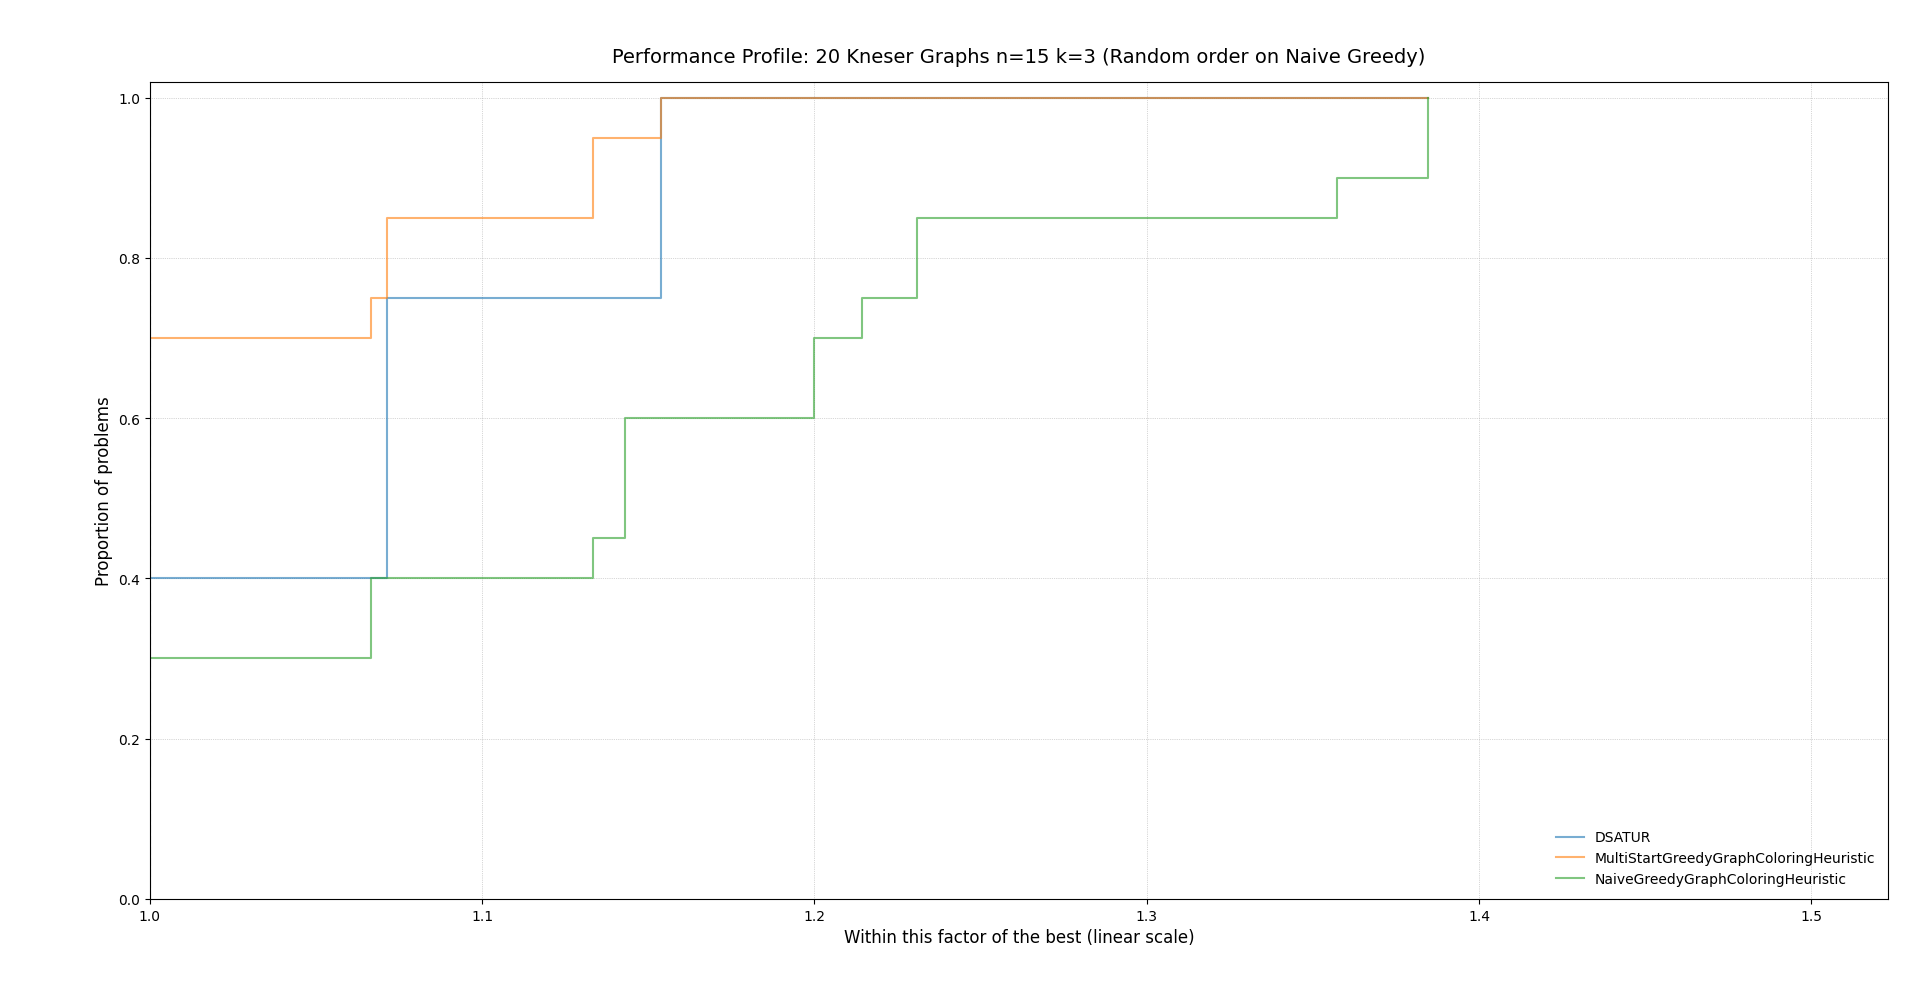

Source data for this figure (header and first rows):
instance, solver, metric
1, NaiveGreedyGraphColoringHeuristic, 16
1, MultiStartGreedyGraphColoringHeuristic, 14
1, DSATUR, 15
2, NaiveGreedyGraphColoringHeuristic, 18
2, MultiStartGreedyGraphColoringHeuristic, 13
2, DSATUR, 15
3, NaiveGreedyGraphColoringHeuristic, 16
3, MultiStartGreedyGraphColoringHeuristic, 14
3, DSATUR, 15
4, NaiveGreedyGraphColoringHeuristic, 18
4, MultiStartGreedyGraphColoringHeuristic, 15
4, DSATUR, 15
5, NaiveGreedyGraphColoringHeuristic, 16
5, MultiStartGreedyGraphColoringHeuristic, 14
5, DSATUR, 15
6, NaiveGreedyGraphColoringHeuristic, 15
6, MultiStartGreedyGraphColoringHeuristic, 15
6, DSATUR, 15
7, NaiveGreedyGraphColoringHeuristic, 13
7, MultiStartGreedyGraphColoringHeuristic, 15
7, DSATUR, 15
8, NaiveGreedyGraphColoringHeuristic, 14
8, MultiStartGreedyGraphColoringHeuristic, 15
8, DSATUR, 15
9, NaiveGreedyGraphColoringHeuristic, 15
9, MultiStartGreedyGraphColoringHeuristic, 17
9, DSATUR, 15
10, NaiveGreedyGraphColoringHeuristic, 18
10, MultiStartGreedyGraphColoringHeuristic, 15
10, DSATUR, 15
11, NaiveGreedyGraphColoringHeuristic, 16
11, MultiStartGreedyGraphColoringHeuristic, 13
11, DSATUR, 15
12, NaiveGreedyGraphColoringHeuristic, 19
12, MultiStartGreedyGraphColoringHeuristic, 14
12, DSATUR, 15
13, NaiveGreedyGraphColoringHeuristic, 18
13, MultiStartGreedyGraphColoringHeuristic, 13
13, DSATUR, 15
14, NaiveGreedyGraphColoringHeuristic, 16
14, MultiStartGreedyGraphColoringHeuristic, 13
14, DSATUR, 15
15, NaiveGreedyGraphColoringHeuristic, 17
15, MultiStartGreedyGraphColoringHeuristic, 14
15, DSATUR, 15
16, NaiveGreedyGraphColoringHeuristic, 17
16, MultiStartGreedyGraphColoringHeuristic, 16
16, DSATUR, 15
17, NaiveGreedyGraphColoringHeuristic, 14
17, MultiStartGreedyGraphColoringHeuristic, 15
17, DSATUR, 15
18, NaiveGreedyGraphColoringHeuristic, 15
18, MultiStartGreedyGraphColoringHeuristic, 15
18, DSATUR, 15
19, NaiveGreedyGraphColoringHeuristic, 16
19, MultiStartGreedyGraphColoringHeuristic, 15
19, DSATUR, 15
20, NaiveGreedyGraphColoringHeuristic, 16
20, MultiStartGreedyGraphColoringHeuristic, 17
20, DSATUR, 15
